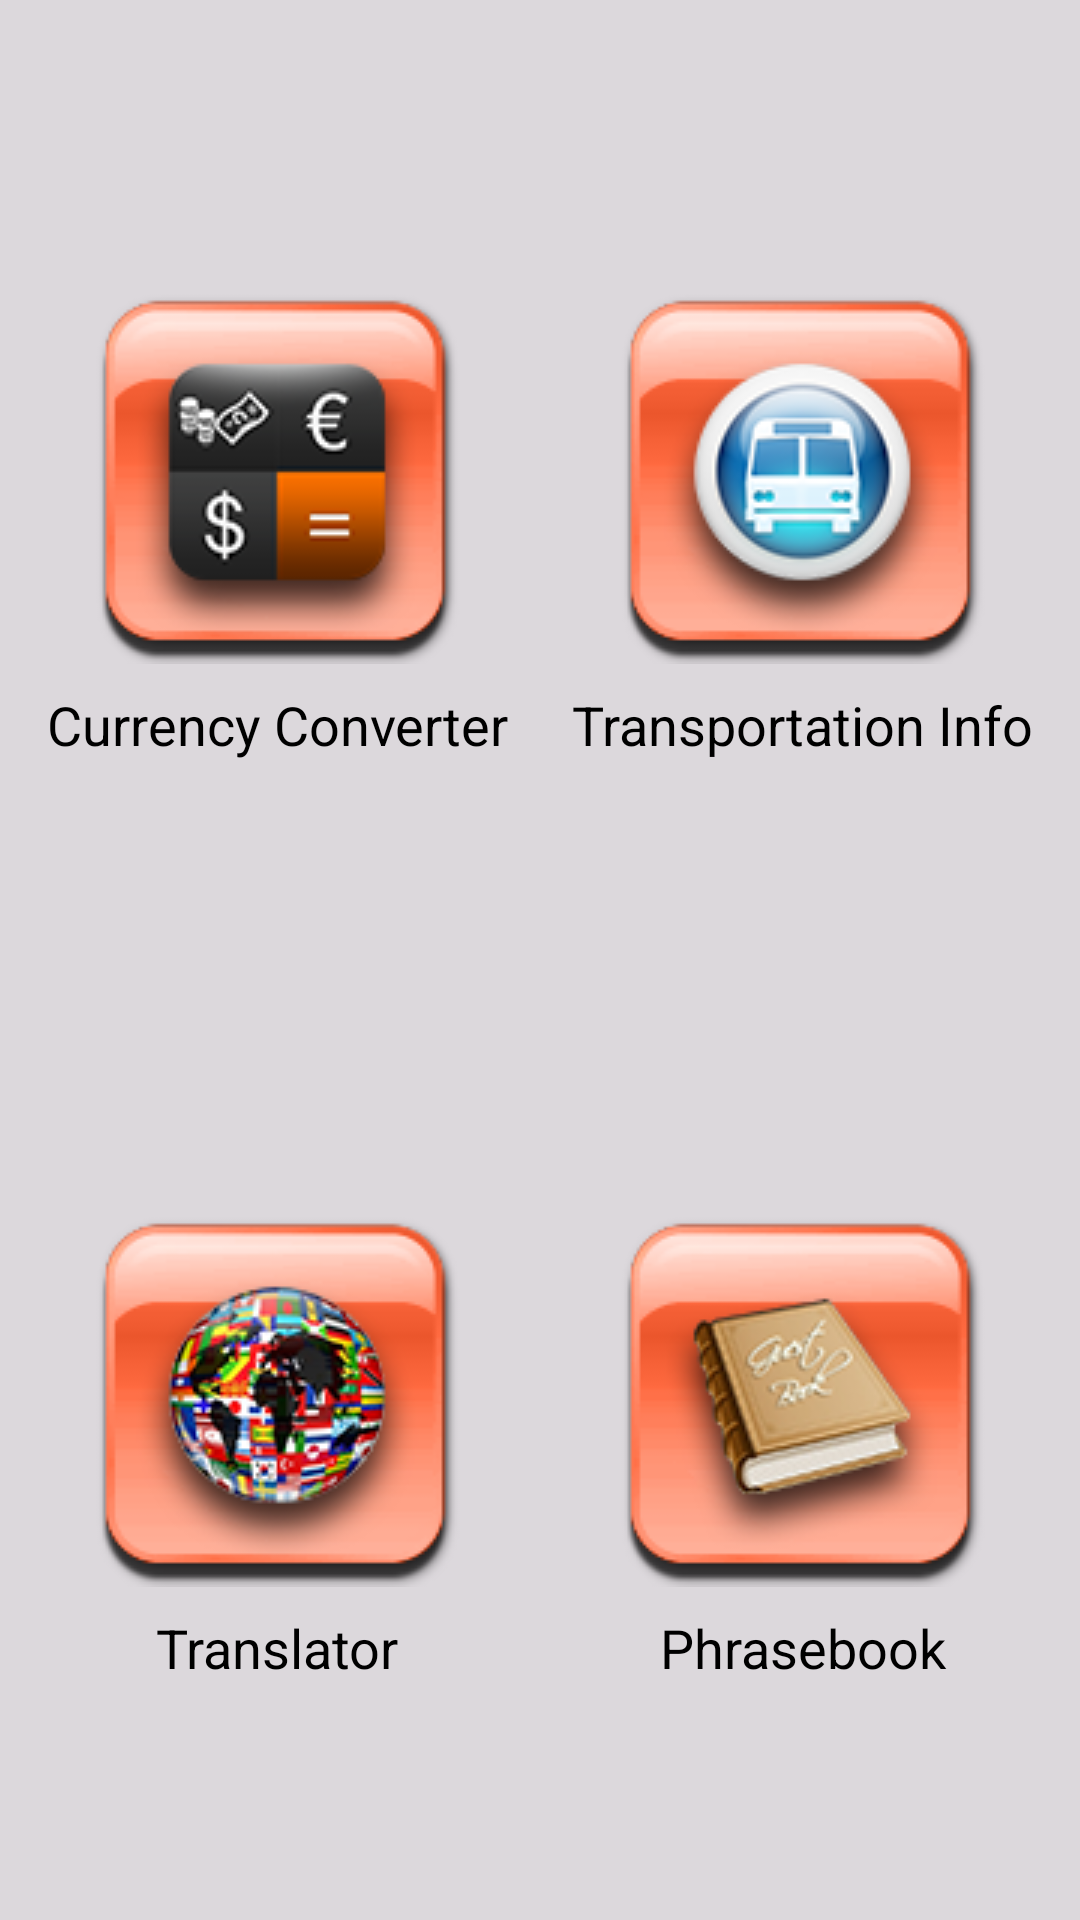

The Android layout XML behind this screen, and the referenced resources:
<!-- AndroidManifest.xml: application theme AppTheme -->
<!-- res/layout/fragment_tools.xml -->
<?xml version="1.0" encoding="utf-8"?>
<ScrollView xmlns:android="http://schemas.android.com/apk/res/android"
    android:layout_width="fill_parent"
    android:layout_height="fill_parent"
    android:fillViewport="true" >

    <LinearLayout
        xmlns:android="http://schemas.android.com/apk/res/android"
        android:layout_width="fill_parent"
        android:layout_height="wrap_content"
        android:background="@color/background"
        android:orientation="vertical"
        android:padding="5dp" >

        <LinearLayout
            android:layout_width="fill_parent"
            android:layout_height="wrap_content"
            android:layout_marginTop="15dp"
            android:layout_weight="1"
            android:gravity="center"
            android:orientation="horizontal" >

            <Button
                android:id="@+id/button_currency_converter"
                style="@style/dashboard_button"
                android:drawableTop="@drawable/tools_currency_selector"
                android:onClick="clicked"
                android:text="@string/currency_converter" />

            <Button
                android:id="@+id/button_transports"
                style="@style/dashboard_button"
                android:drawableTop="@drawable/tools_transports_selector"
                android:onClick="clicked"
                android:text="@string/transports" />
        </LinearLayout>

        <LinearLayout
            android:layout_width="fill_parent"
            android:layout_height="wrap_content"
            android:layout_weight="1"
            android:gravity="center"
            android:orientation="horizontal" >

            <Button
                android:id="@+id/button_translator"
                style="@style/dashboard_button"
                android:drawableTop="@drawable/tools_translator_selector"
                android:onClick="clicked"
                android:text="@string/translator" />

            <Button
                android:id="@+id/button_phrasebook"
                style="@style/dashboard_button"
                android:drawableTop="@drawable/tools_phrasebook_selector"
                android:onClick="clicked"
                android:text="@string/phrasebook" />
        </LinearLayout>

    </LinearLayout>

</ScrollView>
<!-- resources referenced by this layout -->
<resources>
  <color name="background">#dcd8dc</color>
  <!-- drawable tools_currency_selector (drawable) -->
  <?xml version="1.0" encoding="utf-8"?>
  <selector xmlns:android="http://schemas.android.com/apk/res/android">
      <item android:state_pressed="true" android:drawable="@drawable/currency_converter_pressed" />
      <item android:drawable="@drawable/currency_converter"/>
  </selector>
  <!-- drawable tools_phrasebook_selector (drawable) -->
  <?xml version="1.0" encoding="utf-8"?>
  <selector xmlns:android="http://schemas.android.com/apk/res/android">
      <item android:state_pressed="true" android:drawable="@drawable/phrasebook_pressed" />
      <item android:drawable="@drawable/phrasebook"/>
  </selector>
  <!-- drawable tools_translator_selector (drawable) -->
  <?xml version="1.0" encoding="utf-8"?>
  <selector xmlns:android="http://schemas.android.com/apk/res/android">
      <item android:state_pressed="true" android:drawable="@drawable/translator_pressed" />
      <item android:drawable="@drawable/translator"/>
  </selector>
  <!-- drawable tools_transports_selector (drawable) -->
  <?xml version="1.0" encoding="utf-8"?>
  <selector xmlns:android="http://schemas.android.com/apk/res/android">
      <item android:state_pressed="true" android:drawable="@drawable/transports_pressed" />
      <item android:drawable="@drawable/transports"/>
  </selector>
  <string name="currency_converter">Currency Converter</string>
  <string name="phrasebook">Phrasebook</string>
  <string name="translator">Translator</string>
  <string name="transports">Transportation Info</string>
  <style name="dashboard_button">
          <item name="android:layout_width">fill_parent</item>
          <item name="android:layout_height">wrap_content</item>
          <item name="android:layout_weight">1</item>
          <item name="android:background">@color/transparent</item>
          <item name="android:padding">5dp</item>
          <item name="android:drawablePadding">8dp</item>
      </style>
  <style name="AppTheme" parent="android:Theme.Holo.Light.DarkActionBar">
          
          <item name="android:actionBarStyle">@style/Widget.ActionBar</item>
      </style>
  <!-- drawable currency_converter_pressed: png bitmap (drawable, 15464 bytes) -->
  <!-- drawable currency_converter: png bitmap (drawable, 15920 bytes) -->
  <!-- drawable phrasebook_pressed: png bitmap (drawable, 18444 bytes) -->
  <!-- drawable phrasebook: png bitmap (drawable, 19272 bytes) -->
  <!-- drawable translator_pressed: png bitmap (drawable, 23266 bytes) -->
  <!-- drawable translator: png bitmap (drawable, 24136 bytes) -->
  <!-- drawable transports_pressed: png bitmap (drawable, 18637 bytes) -->
  <!-- drawable transports: png bitmap (drawable, 19703 bytes) -->
  <color name="transparent">#00ffffff</color>
  <style name="Widget.ActionBar" parent="@android:style/Widget.Holo.Light.ActionBar.Solid.Inverse" />
</resources>
